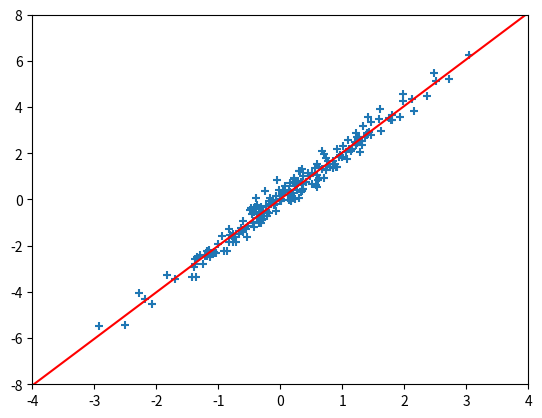

Recreate this plot in Python.

from scipy.stats import linregress
import numpy as np

def f(x):
    return 2*x

x = np.random.randn(200)
y = f(x) + 0.3*np.random.randn(200)
gradient, intercept, r_value, p_value, std_err = linregress(x,y)

print("intercept = %g"%intercept)
print("slope = %g"%gradient)
print("r^2 = %g"%r_value**2)
print("p_value = %g"%p_value)
print("s.e. = %g"%std_err)
import matplotlib.pyplot as plt
plt.scatter(x,y,marker='+')
plt.xlim([-4,4])
plt.ylim([-8,8])

x1 = np.linspace(-4,4,200)
y1 = intercept + gradient * x1
plt.plot(x1,y1,'r-')
plt.show()

